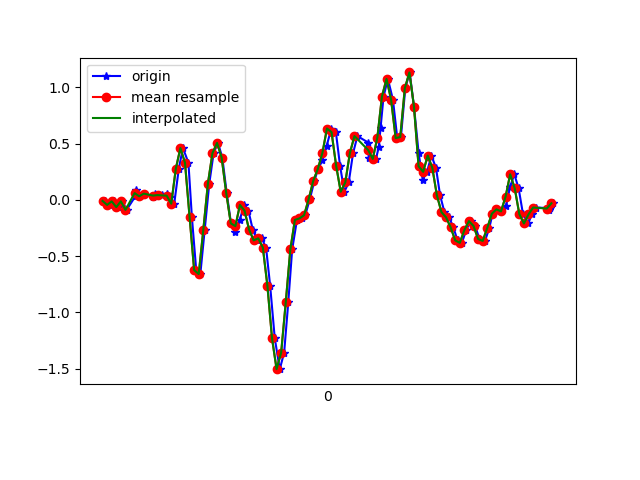

The data file committed next to this chart (first rows):
1618545511169, 1241187345708178, -0.00908222, 0.17050913, 0.0037621902
1618545511193, 1241187364745778, -0.04451, -0.03352, -0.03533
1618545511209, 1241187383783378, -0.01275, 0.1998, -0.009677
1618545511226, 1241187402820978, -0.06406, -0.1642, -0.03045
1618545511247, 1241187421858578, -0.01275, 0.2365, -0.04633
1618545511265, 1241187440920674, -0.08849, -0.08239, -0.002346
1618545511305, 1241187459960562, 0.03734, 0.06055, -0.04389
1618545511307, 1241187479000482, 0.08377, -0.07872, 9.7E-5
1618545511323, 1241187498040386, 0.03246, -0.1056, -0.028
1618545511341, 1241187517055458, 0.05567, 0.223, -0.01823
1618545511380, 1241187536065698, 0.02757, -0.2791, 0.04041
1618545511388, 1241187555103554, 0.04956, 0.2719, -0.0109
1618545511402, 1241187574141410, 0.04101, 0.07644, 0.04652
1618545511419, 1241187593179266, 0.04467, -0.1459, 0.02942
1618545511440, 1241187612217122, 0.05323, 0.0801, 0.02209
1618545511455, 1241187631254978, 0.02268, -0.3732, 0.1198
1618545511473, 1241187650204802, -0.03352, -0.2437, 0.08684
1618545511493, 1241187669239362, 0.278, -0.1178, 0.1687
1618545511511, 1241187688273954, 0.4613, -0.4318, 0.2554
1618545511535, 1241187707308514, 0.3306, -0.433, 0.3605
1618545511550, 1241187726343074, -0.1496, -0.3011, 0.4607
1618545511569, 1241187745384226, -0.6236, -0.2852, 0.6342
1618545511587, 1241187764419106, -0.659, -0.2302, 0.8419
1618545511606, 1241187783453986, -0.2669, -0.07506, 1.035
1618545511626, 1241187802488802, 0.1449, 0.07277, 1.218
1618545511645, 1241187821498914, 0.4161, 0.1522, 1.359
1618545511664, 1241187840537506, 0.5065, 0.1864, 1.509
1618545511683, 1241187859572514, 0.377, 0.2255, 1.702
1618545511702, 1241187878607522, 0.063, 0.2401, 1.93
1618545511721, 1241187897642530, -0.2082, 0.1803, 2.116
1618545511740, 1241187916677538, -0.2876, 0.07277, 2.244
1618545511759, 1241187935712546, -0.1789, -0.01642, 2.338
1618545511778, 1241187954748962, -0.04451, -0.0885, 2.475
1618545511797, 1241187973784034, -0.09583, -0.1276, 2.588
1618545511816, 1241187992794274, -0.2644, -0.2229, 2.67
1618545511836, 1241188011829282, -0.3597, -0.3854, 2.709
1618545511855, 1241188030864354, -0.3414, -0.5173, 2.706
1618545511874, 1241188049901794, -0.4232, -0.5528, 2.665
1618545511892, 1241188068936930, -0.7653, -0.5772, 2.591
1618545511912, 1241188087972002, -1.23, -0.5967, 2.459
1618545511934, 1241188107007138, -1.504, -0.6114, 2.263
1618545511953, 1241188126042274, -1.357, -0.6065, 2.034
1618545511971, 1241188145073506, -0.9107, -0.5393, 1.784
1618545511988, 1241188164083746, -0.4404, -0.4428, 1.533
1618545512009, 1241188183118754, -0.1777, -0.3182, 1.265
1618545512029, 1241188202153762, -0.1642, -0.2033, 0.9628
1618545512045, 1241188221188834, -0.1361, -0.1178, 0.6635
1618545512065, 1241188240223842, 0.005579, -0.01642, 0.3691
1618545512085, 1241188259248610, 0.1693, 0.09598, 0.08928
1618545512101, 1241188278283298, 0.2744, 0.1901, -0.2027
1618545512120, 1241188297318050, 0.3513, 0.2182, -0.4959
1618545512139, 1241188316352930, 0.4833, 0.2084, -0.7757
1618545512159, 1241188335387682, 0.6348, 0.1876, -1.063
1618545512179, 1241188354417570, 0.6018, 0.1656, -1.34
1618545512197, 1241188373452194, 0.3049, 0.1314, -1.609
1618545512216, 1241188392486818, 0.07277, 0.1045, -1.852
1618545512235, 1241188411521570, 0.1559, 0.1021, -2.07
1618545512254, 1241188430556194, 0.4161, 0.1119, -2.335
1618545512273, 1241188449595938, 0.5676, 0.09598, -2.613
1618545512321, 1241188468630690, 0.5089, 0.08254, -2.847
1618545512322, 1241188487665442, 0.377, 0.1033, -3.003
... 43 more rows
